Run: headless pygame with SDL's dummy video driver; simulated clock (each Clock.tick advances the game by its frame time, no real sleeping); random seed 0; keys injected as events and as key.get_pressed() state; mouse plan: one left click at the window centre at the start of phase 2, then a move to the lower-right quarter at the start of phase 3.
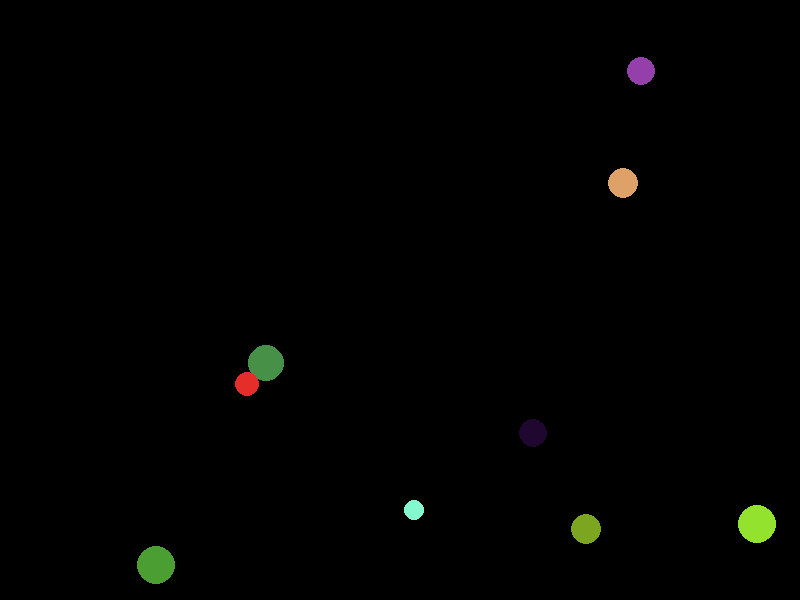
Frame 1 of 4 · flips 1–60 · no input
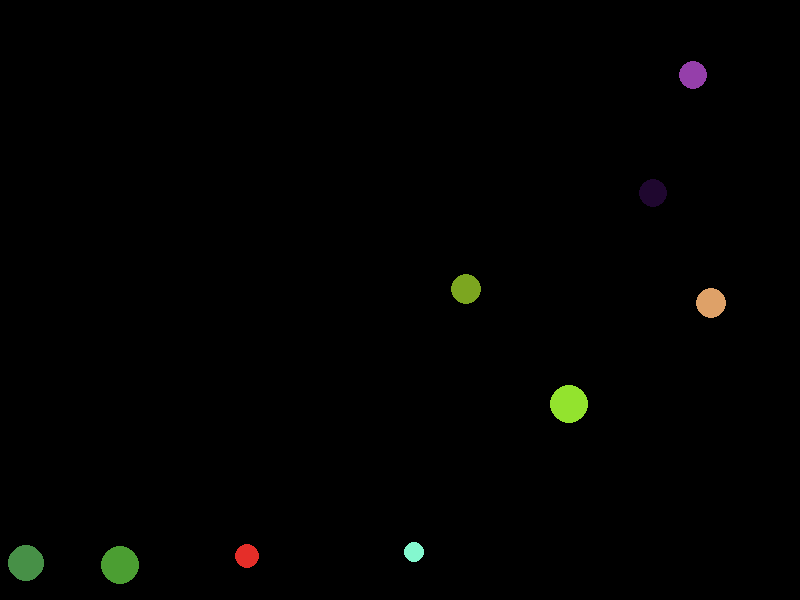
Frame 2 of 4 · flips 61–180 · clicked the window centre · tapped SPACE, RETURN · held RIGHT (→), D
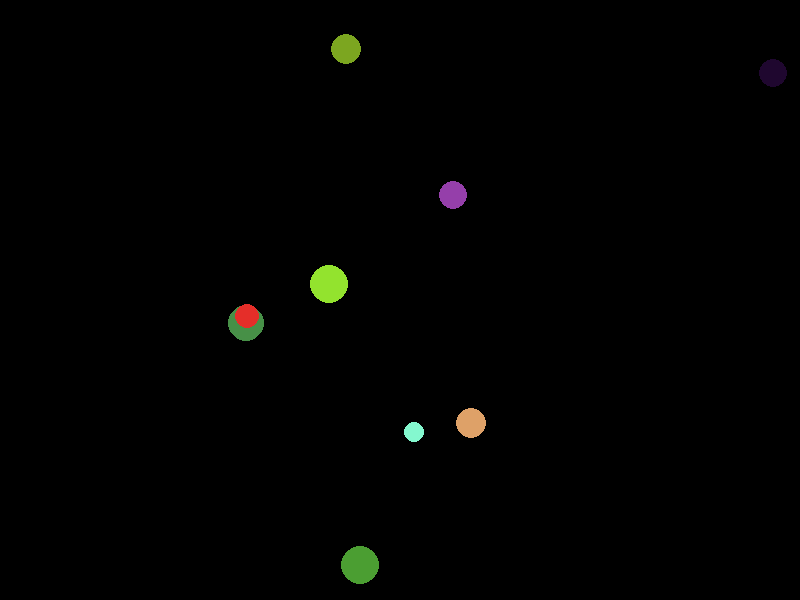
Frame 3 of 4 · flips 181–300 · moved the mouse to the lower-right quarter · held DOWN (↓), S
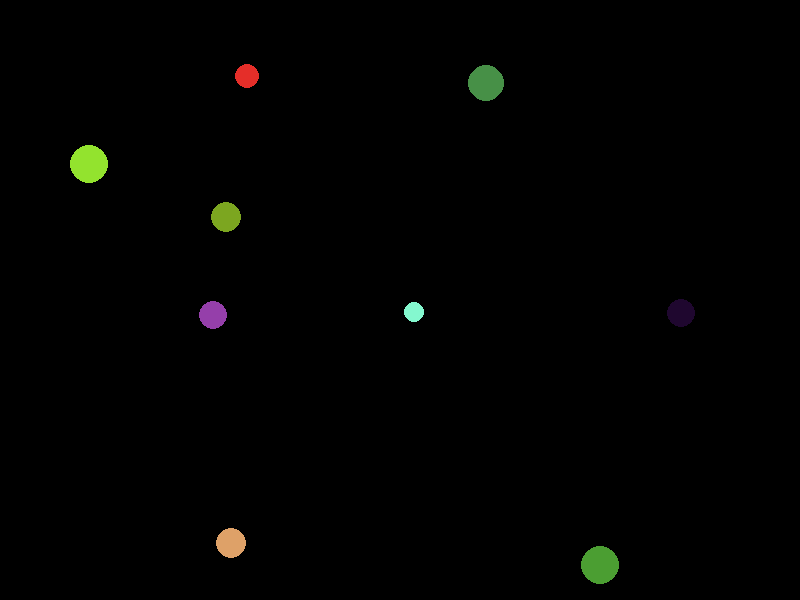
Frame 4 of 4 · flips 301–420 · held LEFT (←), A, UP (↑), W

The pygame program that drew these frames:

#  6201012620244
#########  Assignment II (2020-07-15)  ########


import pygame , math
from random import *

pygame.init()


width = 800
heigth = 600
screen = pygame.display.set_mode([width,heigth])
pygame.display.set_caption('bouncing circles')

clock = pygame.time.Clock()

black = 0,0,0
white = 255,255,255

        
radius = []       # for radius
obj_cir = []      # for object circles

def random_color():
    r = randint(0,255)
    g = randint(0,255)
    b = randint(0,255)
    return r,g,b
    

class Circle():
    def __init__(self):
        self.x = randint(20,780)
        self.y = randint(20,580)
        self.r = randint(10,20)
        self.color = random_color()
        self.move_x = randrange(-2, 3)
        self.move_y = randrange(-2, 3)
        radius.append(self.r)
    
    def Draw(self):
        self.draw = pygame.draw.circle(screen, self.color, (self.x,self.y), self.r ,0)

    def Del(self):
        pygame.draw.circle(screen, black, (self.x,self.y), self.r ,0)


def get_cir_rm():
    max_r = max(radius)
    for r in radius :
        if r == max_r: 
            c = radius[radius.index(r)]   # Let c = circle with the most radius
            index = radius.index(r)          # find index of circle with the most radius
            circle = obj_cir[index]                      # Let circle = val of  circle 
            #print("The largest circle is ", circle)
            return circle

# get the most radius
def get_r_rm():
    max_r = max(radius)
    for r in radius :
        if r == max_r: 
            return r 

def  del_data():
    circle = get_cir_rm()                    # circle = obj_cir[i].draw
    circle.Del()
    index = obj_cir.index(circle)            # find index of data about circle
    obj_cir.remove(obj_cir[index])           # Remove odject from obj_cir
    radius.remove(radius[index])             # Remove radius from radius
    return 0    

# check cursor is inisde circle
def is_inside_cir(cir_x,cir_y,cir_r,mouse_x,mouse_y):                   
    if (cir_x - mouse_x)**2 + (cir_y - mouse_y)**2 <= cir_r**2 :
        return True
    else: return False



# bouncing at frame
def move_circle_frame():
    screen.fill(black)
    for n in range(9):
        if len(obj_cir) >= 0 :
            if obj_cir[n].y > (heigth - obj_cir[n].r) or obj_cir[n].y < obj_cir[n].r:
                obj_cir[n].move_y *= -1
            if obj_cir[n].x > (width - obj_cir[n].r) or obj_cir[n].x < obj_cir[n].r:
                obj_cir[n].move_x *= -1

            obj_cir[n].x += obj_cir[n].move_x
            obj_cir[n].y += obj_cir[n].move_y

            obj_cir[n].draw = pygame.draw.circle(screen, obj_cir[n].color, (obj_cir[n].x,obj_cir[n].y), obj_cir[n].r ,0)
    return 0


# Draw
for i in range(10):
    obj_cir.append('c'+str(i))
    obj_cir[i] = Circle()
    for j in range(len(obj_cir)):
        if i != j:
            dist = int(math.hypot(obj_cir[i].x - obj_cir[j].x, obj_cir[i].y - obj_cir[j].y))
            if dist < int(obj_cir[i].r*2):
                continue
    obj_cir[i].Draw()

running = True

while running :

    clock.tick(100)
    
    ev = pygame.event.get()

    move_circle_frame()

    for event in ev:
        if event.type == pygame.QUIT:
            running = False
        
        if len(obj_cir) == 0:
            running = False

        if ( event.type == pygame.MOUSEBUTTONUP ):         # When click mouse 
            mouse_pos = pygame.mouse.get_pos()             # Location of the mouse-click
            rm_cir = get_cir_rm()

            if is_inside_cir(rm_cir.x,rm_cir.y,rm_cir.r,mouse_pos[0],mouse_pos[1]):
                del_data()

    pygame.display.update()

pygame.quit()
